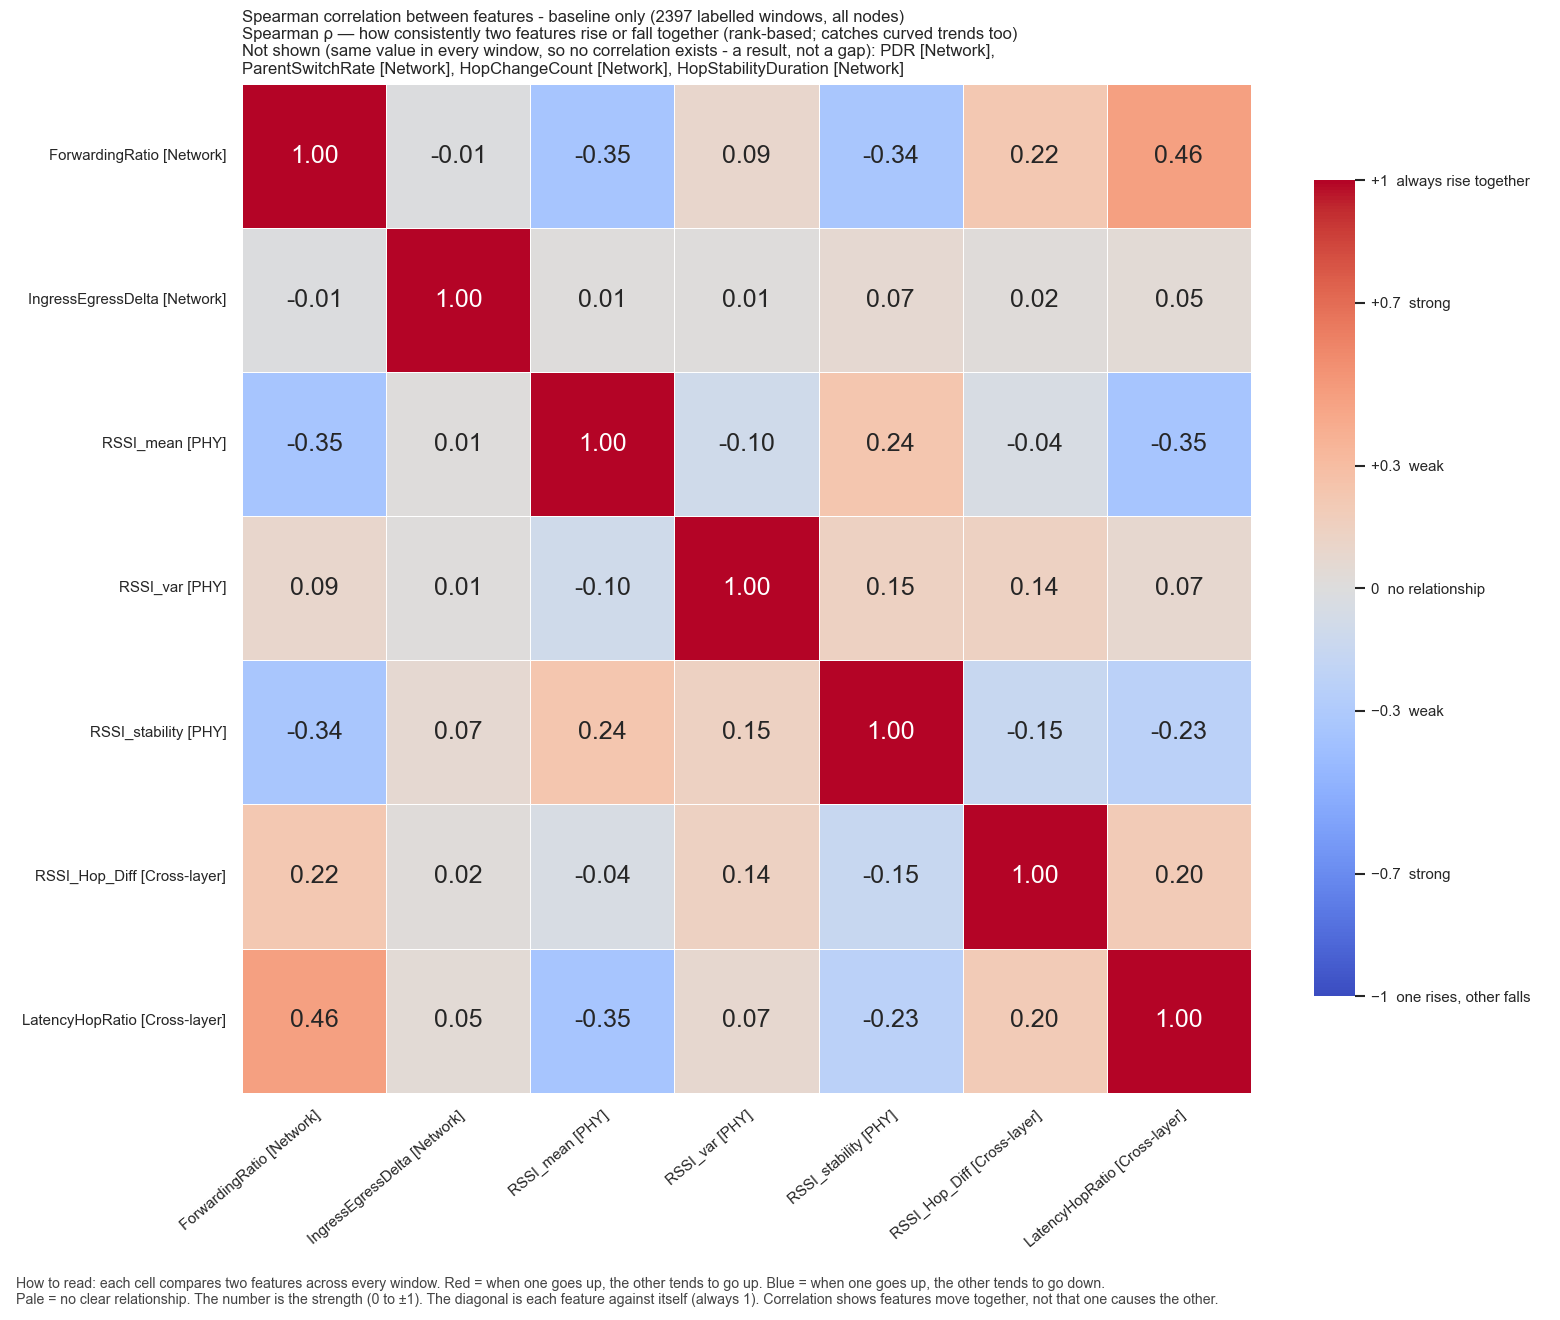

Values plotted in this chart, from the file beside it:
, ForwardingRatio, IngressEgressDelta, RSSI_mean, RSSI_var, RSSI_stability, RSSI_Hop_Diff, LatencyHopRatio
ForwardingRatio, 1.0, -0.0091, -0.3477, 0.09278, -0.3362, 0.2243, 0.4627
IngressEgressDelta, -0.0091, 1.0, 0.008432, 0.009481, 0.06953, 0.01728, 0.04658
RSSI_mean, -0.3477, 0.008432, 1.0, -0.09798, 0.2394, -0.04432, -0.3492
RSSI_var, 0.09278, 0.009481, -0.09798, 1.0, 0.1469, 0.1434, 0.07347
RSSI_stability, -0.3362, 0.06953, 0.2394, 0.1469, 1.0, -0.1525, -0.2327
RSSI_Hop_Diff, 0.2243, 0.01728, -0.04432, 0.1434, -0.1525, 1.0, 0.1997
LatencyHopRatio, 0.4627, 0.04658, -0.3492, 0.07347, -0.2327, 0.1997, 1.0
